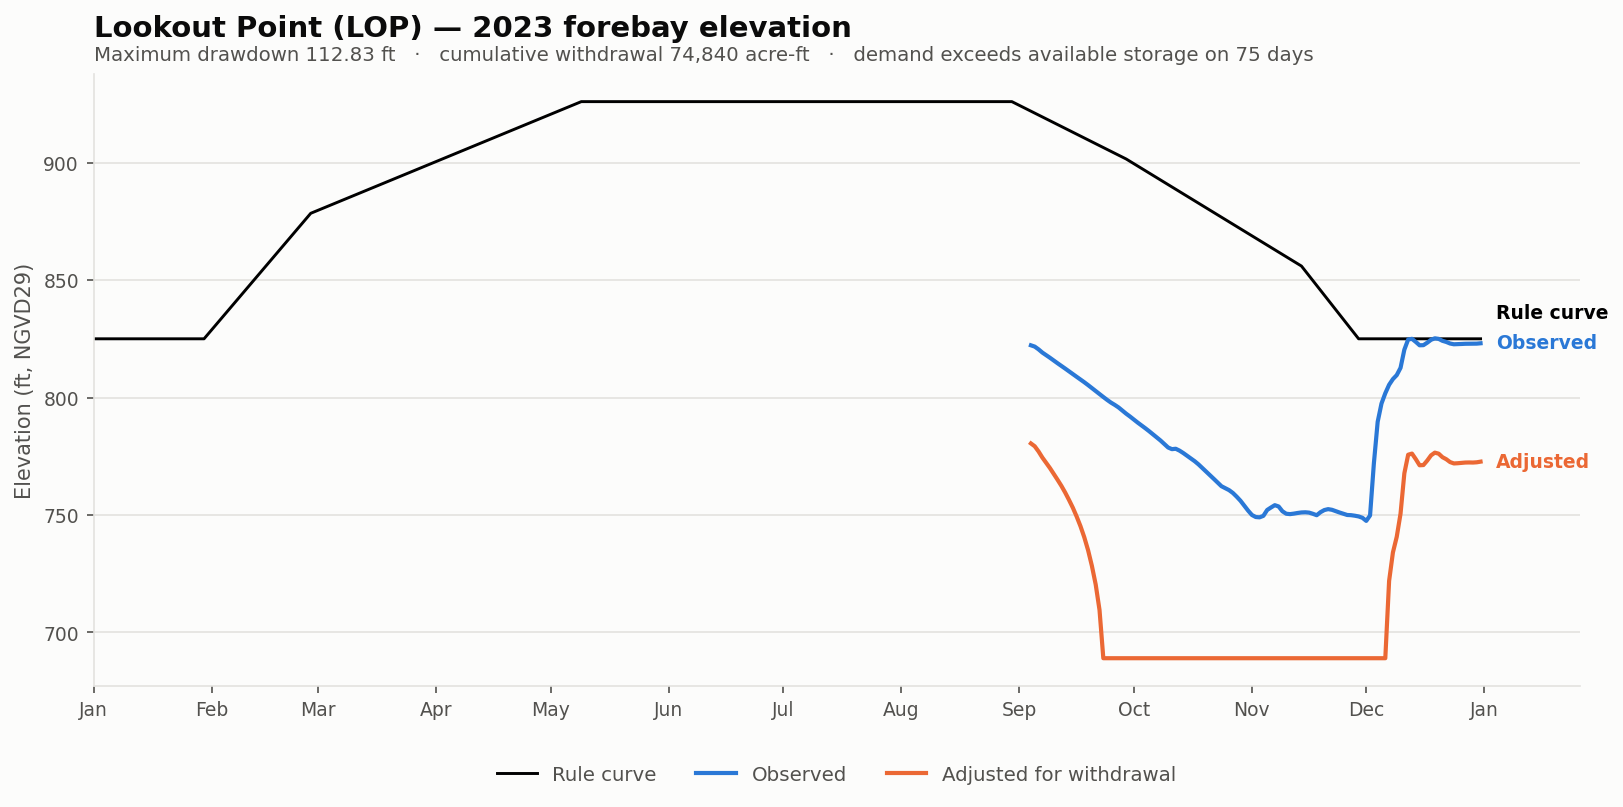

The file beside this chart, header and first rows:
date, elev_observed_ft, elev_adjusted_ft, storage_observed_af, storage_adjusted_af, demand_cfs, cumulative_withdrawal_af, elev_change_ft, at_rating_floor, elev_rule_ft
2023-01-01, , , , , 0.0, 0.0, , False, 825
2023-01-02, , , , , 0.0, 0.0, , False, 825
2023-01-03, , , , , 0.0, 0.0, , False, 825
2023-01-04, , , , , 0.0, 0.0, , False, 825
2023-01-05, , , , , 0.0, 0.0, , False, 825
2023-01-06, , , , , 0.0, 0.0, , False, 825
2023-01-07, , , , , 0.0, 0.0, , False, 825
2023-01-08, , , , , 0.0, 0.0, , False, 825
2023-01-09, , , , , 0.0, 0.0, , False, 825
2023-01-10, , , , , 0.0, 0.0, , False, 825
2023-01-11, , , , , 0.0, 0.0, , False, 825
2023-01-12, , , , , 0.0, 0.0, , False, 825
2023-01-13, , , , , 0.0, 0.0, , False, 825
2023-01-14, , , , , 0.0, 0.0, , False, 825
2023-01-15, , , , , 0.0, 0.0, , False, 825
2023-01-16, , , , , 0.0, 0.0, , False, 825
2023-01-17, , , , , 0.0, 0.0, , False, 825
2023-01-18, , , , , 0.0, 0.0, , False, 825
2023-01-19, , , , , 0.0, 0.0, , False, 825
2023-01-20, , , , , 0.0, 0.0, , False, 825
2023-01-21, , , , , 0.0, 0.0, , False, 825
2023-01-22, , , , , 0.0, 0.0, , False, 825
2023-01-23, , , , , 0.0, 0.0, , False, 825
2023-01-24, , , , , 0.0, 0.0, , False, 825
2023-01-25, , , , , 0.0, 0.0, , False, 825
2023-01-26, , , , , 0.0, 0.0, , False, 825
2023-01-27, , , , , 0.0, 0.0, , False, 825
2023-01-28, , , , , 0.0, 0.0, , False, 825
2023-01-29, , , , , 0.0, 0.0, , False, 825
2023-01-30, , , , , 0.0, 0.0, , False, 825
2023-01-31, , , , , 0.0, 0.0, , False, 826.9
2023-02-01, , , , , 0.0, 0.0, , False, 828.8
2023-02-02, , , , , 0.0, 0.0, , False, 830.7
2023-02-03, , , , , 0.0, 0.0, , False, 832.6
2023-02-04, , , , , 0.0, 0.0, , False, 834.5
2023-02-05, , , , , 0.0, 0.0, , False, 836.5
2023-02-06, , , , , 0.0, 0.0, , False, 838.4
2023-02-07, , , , , 0.0, 0.0, , False, 840.3
2023-02-08, , , , , 0.0, 0.0, , False, 842.2
2023-02-09, , , , , 0.0, 0.0, , False, 844.1
2023-02-10, , , , , 0.0, 0.0, , False, 846.0
2023-02-11, , , , , 0.0, 0.0, , False, 847.9
2023-02-12, , , , , 0.0, 0.0, , False, 849.8
2023-02-13, , , , , 0.0, 0.0, , False, 851.7
2023-02-14, , , , , 0.0, 0.0, , False, 853.6
2023-02-15, , , , , 0.0, 0.0, , False, 855.5
2023-02-16, , , , , 0.0, 0.0, , False, 857.5
2023-02-17, , , , , 0.0, 0.0, , False, 859.4
2023-02-18, , , , , 0.0, 0.0, , False, 861.3
2023-02-19, , , , , 0.0, 0.0, , False, 863.2
2023-02-20, , , , , 0.0, 0.0, , False, 865.1
2023-02-21, , , , , 0.0, 0.0, , False, 867.0
2023-02-22, , , , , 0.0, 0.0, , False, 868.9
2023-02-23, , , , , 0.0, 0.0, , False, 870.8
2023-02-24, , , , , 0.0, 0.0, , False, 872.7
2023-02-25, , , , , 0.0, 0.0, , False, 874.6
2023-02-26, , , , , 0.0, 0.0, , False, 876.5
2023-02-27, , , , , 0.0, 0.0, , False, 878.5
2023-02-28, , , , , 0.0, 0.0, , False, 879.1
2023-03-01, , , , , 0.0, 0.0, , False, 879.8
... 305 more rows
